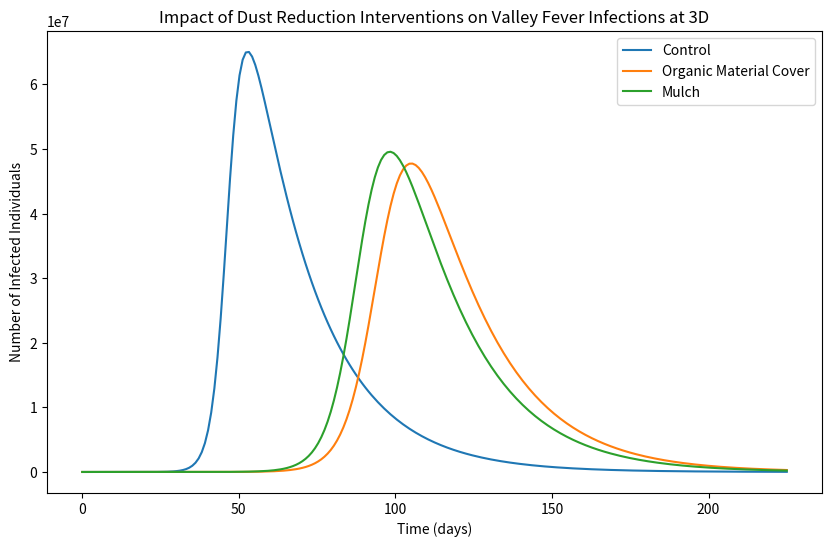
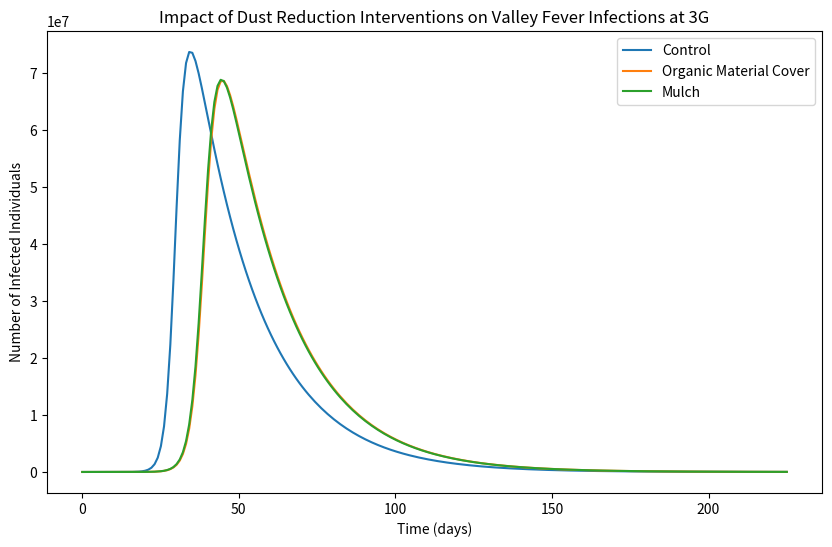
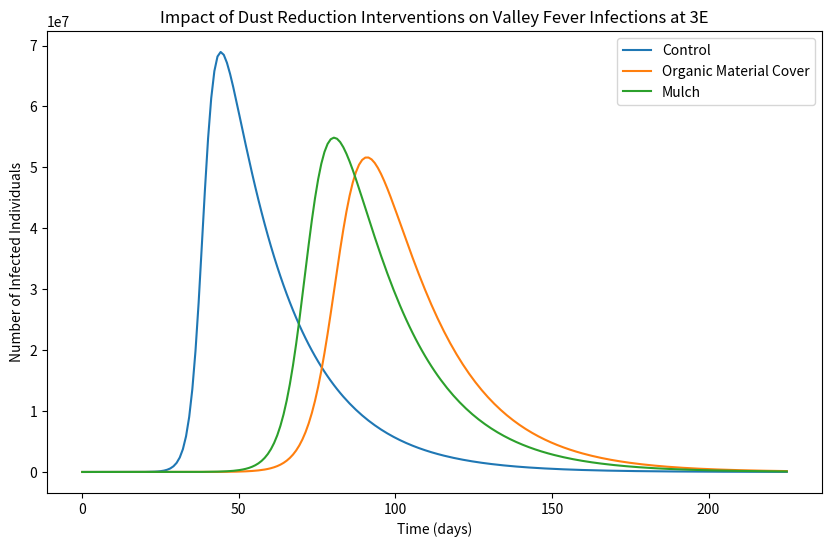
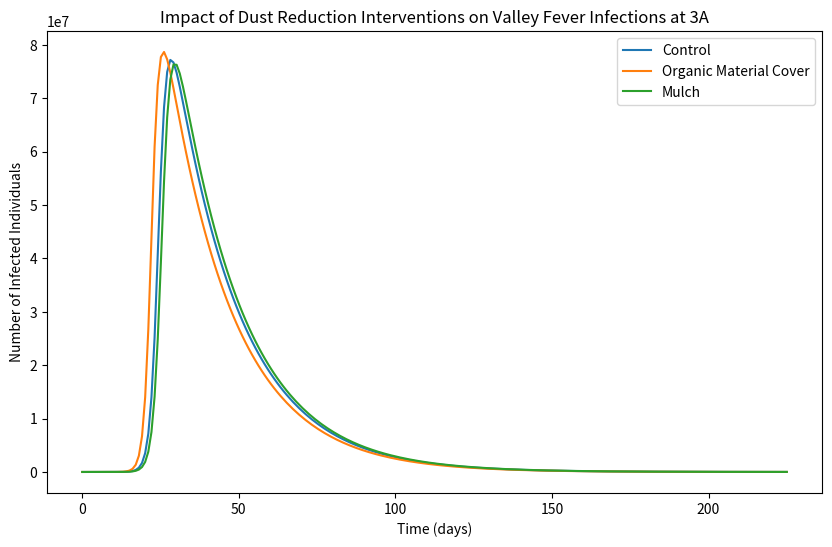
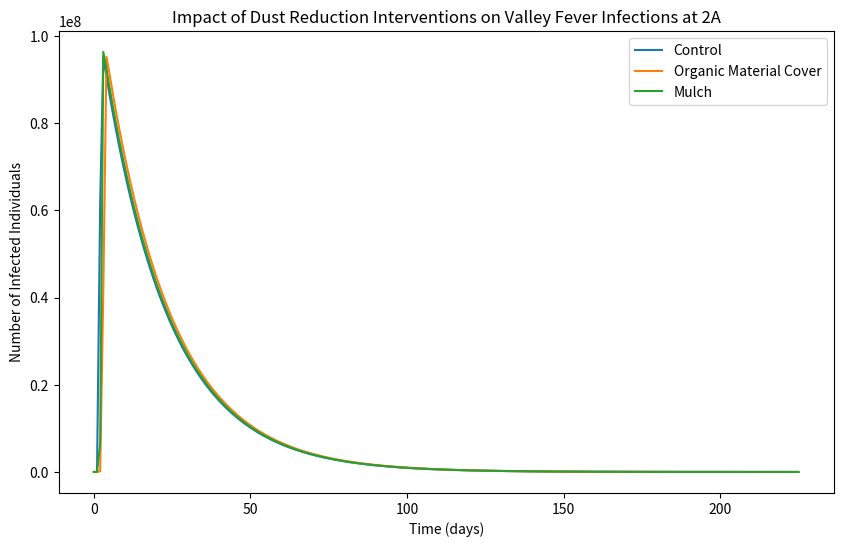

These charts were generated, in order, by the following Python code:
from scipy.integrate import odeint  # used for differential equations
import matplotlib.pyplot as plt  # used for graphing
import numpy as np  # used for graphing
import csv  # used for exporting data to CSV
import pandas as pd  # used for data manipulation

# parameters
N = 100000000  # assumed total population for modeling
I0 = 1  # initial number of infected individuals
R0 = 0  # initial number of recovered individuals
S0 = N - I0  # number of susceptible individuals at the start (everyone else)
gamma = 1 / 21  # recovery rate (assuming an average of 21 days to recover)

# baseline dust transmission rates (%)
beta0 = {
    "beta_3D" : 0.011 * 20,
    "beta_3G" : 0.0165 * 20,
    "beta_3E" : 0.013 * 20,
    "beta_3A" : 0.02 * 20,
    "beta_2A" : 0.2365 * 20,
} 
# Dust readings for each location and agricultural practice
dust_readings = {
    "3D": {
        "Control": 19.74236388,
        "Organic Material Cover": 1.601593625,
        "Mulch": 2.852,
    },
    "3G": {
        "Control": 3.42483660,
        "Organic Material Cover": 1.91333333,
        "Mulch": 1.94540613,
    },
    "3E": { 		
        "Control": 15.78486056,
        "Organic Material Cover": 0.55365474,
        "Mulch": 2.41145140,
    },
    "3A": {
        "Control": 7.994861823,
        "Organic Material Cover": 9.496679947,
        "Mulch": 7.351394422,
    },
    "2A": {
        "Control": 4.725099602,
        "Organic Material Cover": 1.320053121,
        "Mulch": 3.15936255,
    },
}

amplification_factor = 1

# SIR model differential equations
def deriv(y, t, N, beta, gamma):
    """
    Calculate the derivatives of the SIR model.

    Parameters:
    - y: tuple of floats (S, I, R)
        The current values of the susceptible, infected, and recovered populations.
    - t: float
        The current time.
    - N: float
        The total population size.
    - beta: float
        The transmission rate.
    - gamma: float
        The recovery rate.

    Returns:
    - tuple of floats (dSdt, dIdt, dRdt)
        The derivatives of the susceptible, infected, and recovered populations.
    """
    S, I, R = y
    dSdt = -beta * S * I / N
    dIdt = beta * S * I / N - gamma * I
    dRdt = gamma * I
    return dSdt, dIdt, dRdt

# initial conditions vector
y0 = S0, I0, R0

# a grid of time points (in days)
t = np.linspace(0, 225, 225)  # simulate for 150 days



for location, scenarios in dust_readings.items():
    plt.figure(figsize=(10, 6))  # Create a new figure for each location

    daily_cases_data = []  # Empty list to collect daily cases data
    max_cases_data = []  # Empty list to collect max cases data
    control_dust = scenarios["Control"]  # Dust reading for the control scenario

    # Iterate over each scenario and dust value for the current location
    for scenario, dust_value in scenarios.items():
        
        # Adjust beta using the calculated reduction factor, ensuring it's reduced
        beta = beta0[f"beta_{location}"] * (1 + amplification_factor * (dust_value) / control_dust)
        print(f"beta for {location} {scenario}: {beta}")
            
        # Integrate the SIR equations over the time grid, t
        ret = odeint(deriv, y0, t, args=(N, beta, gamma))
        S, I, R = ret.T

        # Collect daily case data for the CSV
        for day, cases in enumerate(I):
            daily_cases_data.append([scenario, day + 1, round(cases, 2)])
        
        #find (max cases, day) and raw cases        
        max_cases_day = np.argmax(I)
        max_cases_value = round(I[max_cases_day], 3)
        max_cases_data.append([scenario, max_cases_day, max_cases_value])
        
        # Plot the data
        plt.plot(t, I, label=scenario)

    # Customize and display the plot for the current location
    plt.xlabel('Time (days)')
    plt.ylabel('Number of Infected Individuals')
    plt.title(f'Impact of Dust Reduction Interventions on Valley Fever Infections at {location}')
    plt.legend()
    plt.show()
    
    # Write the max cases data to a CSV file for the current location
    print(f"Max cases data for {location}: {max_cases_data}")    
    csv_filename = f'C:\\Users\\skale\\OneDrive\\Desktop\\Science Project Data\\Future Experimentation\\max_cases_{location}.csv'
    with open(csv_filename, 'w', newline='') as file:
        writer = csv.writer(file)
        writer.writerow(['Agricultural Practice', 'Day', 'Max Cases'])
        writer.writerows(max_cases_data) 
        
        
    # Write the collected data to a CSV file for the current location
    csv_filename = f'C:\\Users\\skale\\OneDrive\\Desktop\\Science Project Data\\Future Experimentation\\cases_{location}.csv'
    with open(csv_filename, 'w', newline='') as file:
        writer = csv.writer(file)
        writer.writerow(['Agricultural Practice', 'Day', 'Cases'])
        writer.writerows(daily_cases_data)
